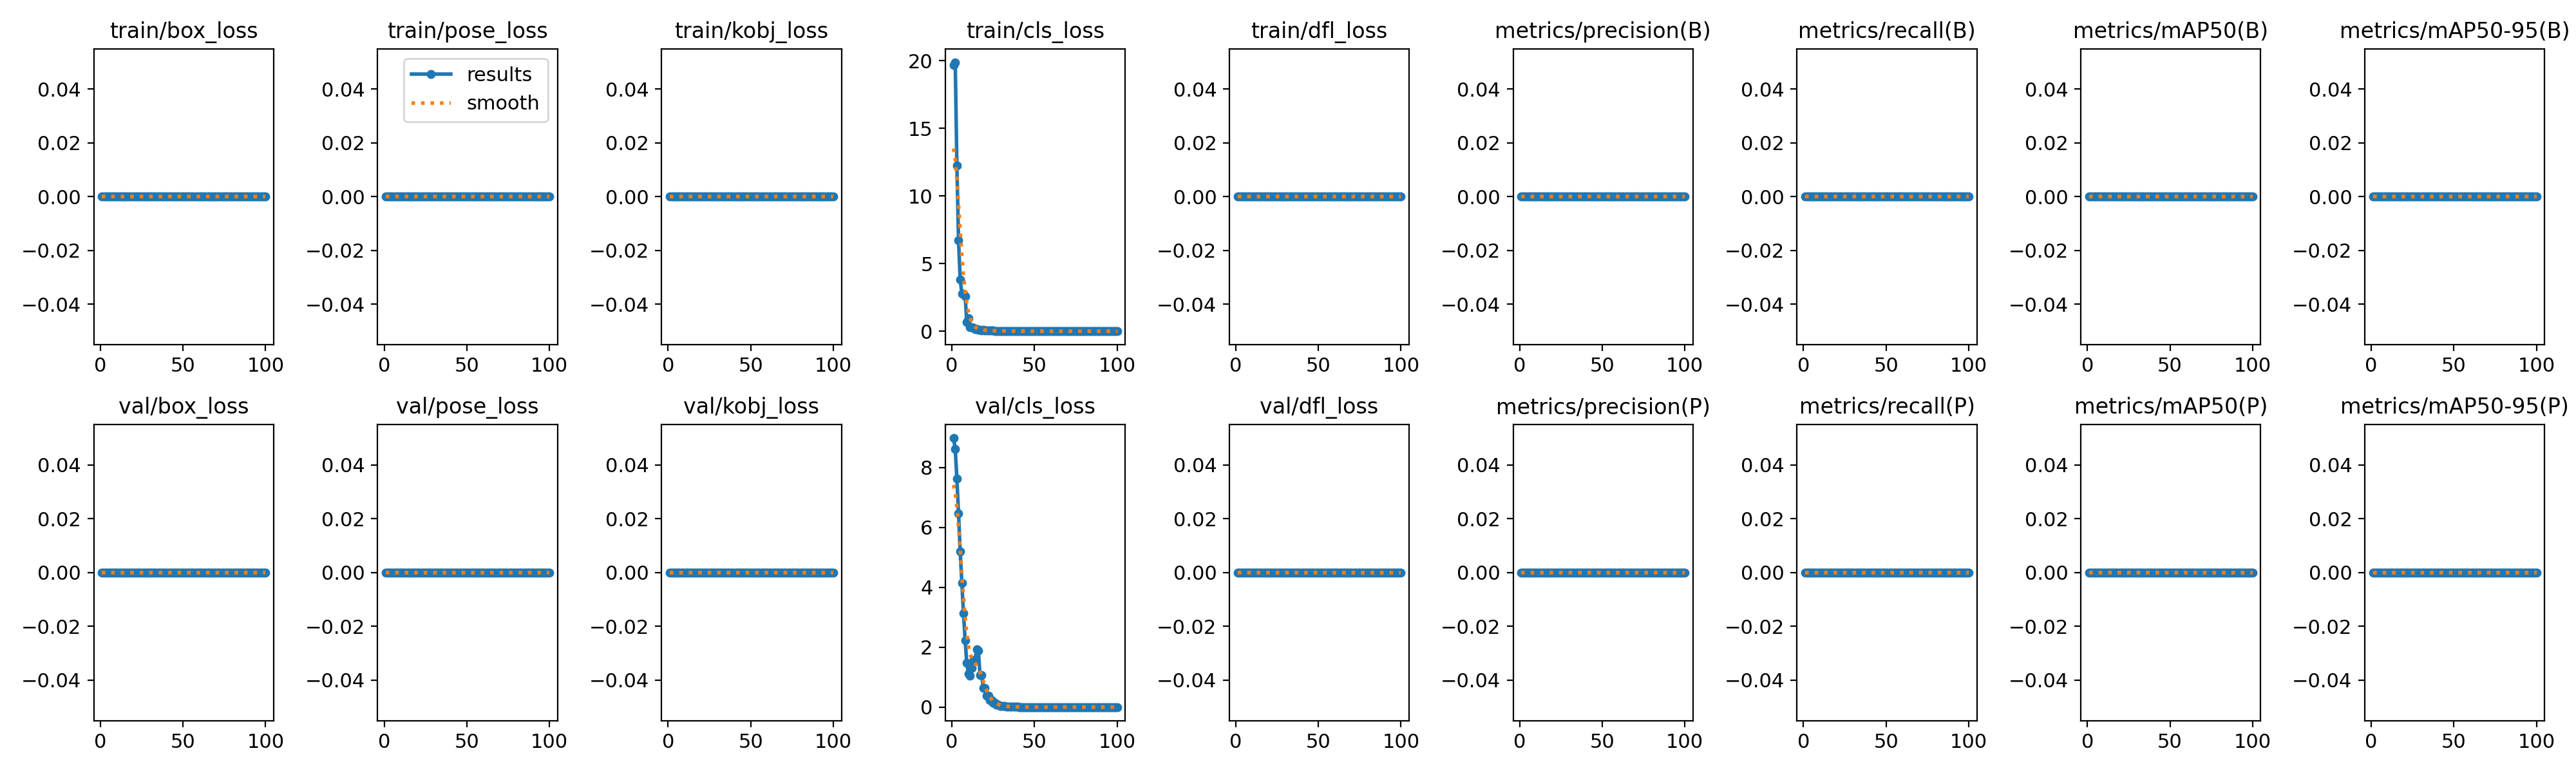

The data file committed next to this chart (first rows):
epoch, time, train/box_loss, train/pose_loss, train/kobj_loss, train/cls_loss, train/dfl_loss, metrics/precision(B), metrics/recall(B), metrics/mAP50(B), metrics/mAP50-95(B), metrics/precision(P), metrics/recall(P), metrics/mAP50(P), metrics/mAP50-95(P), val/box_loss, val/pose_loss, val/kobj_loss, val/cls_loss, val/dfl_loss, lr/pg0, lr/pg1, lr/pg2
1, 0.5689, 0, 0, 0, 19.68, 0, 0, 0, 0, 0, 0, 0, 0, 0, 0, 0, 0, 8.986, 0, 0, 0, 0
2, 1.21, 0, 0, 0, 19.88, 0, 0, 0, 0, 0, 0, 0, 0, 0, 0, 0, 0, 8.619, 0, 1.9802e-05, 1.9802e-05, 1.9802e-05
3, 1.752, 0, 0, 0, 12.27, 0, 0, 0, 0, 0, 0, 0, 0, 0, 0, 0, 0, 7.629, 0, 3.9208e-05, 3.9208e-05, 3.9208e-05
4, 2.297, 0, 0, 0, 6.706, 0, 0, 0, 0, 0, 0, 0, 0, 0, 0, 0, 0, 6.465, 0, 5.8218e-05, 5.8218e-05, 5.8218e-05
5, 2.861, 0, 0, 0, 3.842, 0, 0, 0, 0, 0, 0, 0, 0, 0, 0, 0, 0, 5.194, 0, 7.6832e-05, 7.6832e-05, 7.6832e-05
6, 3.386, 0, 0, 0, 2.796, 0, 0, 0, 0, 0, 0, 0, 0, 0, 0, 0, 0, 4.153, 0, 9.505e-05, 9.505e-05, 9.505e-05
7, 3.931, 0, 0, 0, 2.791, 0, 0, 0, 0, 0, 0, 0, 0, 0, 0, 0, 0, 3.127, 0, 0.0001129, 0.0001129, 0.0001129
8, 4.47, 0, 0, 0, 2.589, 0, 0, 0, 0, 0, 0, 0, 0, 0, 0, 0, 0, 2.229, 0, 0.0001303, 0.0001303, 0.0001303
9, 5, 0, 0, 0, 0.68, 0, 0, 0, 0, 0, 0, 0, 0, 0, 0, 0, 0, 1.471, 0, 0.0001473, 0.0001473, 0.0001473
10, 5.544, 0, 0, 0, 0.9742, 0, 0, 0, 0, 0, 0, 0, 0, 0, 0, 0, 0, 1.113, 0, 0.000164, 0.000164, 0.000164
11, 6.079, 0, 0, 0, 0.3125, 0, 0, 0, 0, 0, 0, 0, 0, 0, 0, 0, 0, 1.052, 0, 0.0001802, 0.0001802, 0.0001802
12, 6.644, 0, 0, 0, 0.3077, 0, 0, 0, 0, 0, 0, 0, 0, 0, 0, 0, 0, 1.313, 0, 0.000196, 0.000196, 0.000196
13, 7.188, 0, 0, 0, 0.2589, 0, 0, 0, 0, 0, 0, 0, 0, 0, 0, 0, 0, 1.557, 0, 0.0002115, 0.0002115, 0.0002115
14, 7.767, 0, 0, 0, 0.1526, 0, 0, 0, 0, 0, 0, 0, 0, 0, 0, 0, 0, 1.587, 0, 0.0002265, 0.0002265, 0.0002265
15, 8.401, 0, 0, 0, 0.1558, 0, 0, 0, 0, 0, 0, 0, 0, 0, 0, 0, 0, 1.923, 0, 0.0002412, 0.0002412, 0.0002412
16, 8.949, 0, 0, 0, 0.1172, 0, 0, 0, 0, 0, 0, 0, 0, 0, 0, 0, 0, 1.889, 0, 0.0002555, 0.0002555, 0.0002555
17, 9.502, 0, 0, 0, 0.1299, 0, 0, 0, 0, 0, 0, 0, 0, 0, 0, 0, 0, 1.076, 0, 0.0002693, 0.0002693, 0.0002693
18, 10.01, 0, 0, 0, 0.07768, 0, 0, 0, 0, 0, 0, 0, 0, 0, 0, 0, 0, 1.076, 0, 0.0002828, 0.0002828, 0.0002828
19, 10.59, 0, 0, 0, 0.1064, 0, 0, 0, 0, 0, 0, 0, 0, 0, 0, 0, 0, 0.6382, 0, 0.0002958, 0.0002958, 0.0002958
20, 11.1, 0, 0, 0, 0.05972, 0, 0, 0, 0, 0, 0, 0, 0, 0, 0, 0, 0, 0.6382, 0, 0.0003085, 0.0003085, 0.0003085
21, 11.66, 0, 0, 0, 0.06455, 0, 0, 0, 0, 0, 0, 0, 0, 0, 0, 0, 0, 0.3737, 0, 0.0003208, 0.0003208, 0.0003208
22, 12.18, 0, 0, 0, 0.0501, 0, 0, 0, 0, 0, 0, 0, 0, 0, 0, 0, 0, 0.3737, 0, 0.0003327, 0.0003327, 0.0003327
23, 12.73, 0, 0, 0, 0.0651, 0, 0, 0, 0, 0, 0, 0, 0, 0, 0, 0, 0, 0.2293, 0, 0.0003442, 0.0003442, 0.0003442
24, 13.24, 0, 0, 0, 0.05139, 0, 0, 0, 0, 0, 0, 0, 0, 0, 0, 0, 0, 0.2293, 0, 0.0003553, 0.0003553, 0.0003553
25, 13.78, 0, 0, 0, 0.04311, 0, 0, 0, 0, 0, 0, 0, 0, 0, 0, 0, 0, 0.1412, 0, 0.000366, 0.000366, 0.000366
26, 14.29, 0, 0, 0, 0.03781, 0, 0, 0, 0, 0, 0, 0, 0, 0, 0, 0, 0, 0.1412, 0, 0.0003763, 0.0003763, 0.0003763
27, 14.85, 0, 0, 0, 0.03448, 0, 0, 0, 0, 0, 0, 0, 0, 0, 0, 0, 0, 0.0856, 0, 0.0003862, 0.0003862, 0.0003862
28, 15.36, 0, 0, 0, 0.02491, 0, 0, 0, 0, 0, 0, 0, 0, 0, 0, 0, 0, 0.0856, 0, 0.0003957, 0.0003957, 0.0003957
29, 16, 0, 0, 0, 0.02926, 0, 0, 0, 0, 0, 0, 0, 0, 0, 0, 0, 0, 0.04932, 0, 0.0004048, 0.0004048, 0.0004048
30, 16.51, 0, 0, 0, 0.02816, 0, 0, 0, 0, 0, 0, 0, 0, 0, 0, 0, 0, 0.04932, 0, 0.0004135, 0.0004135, 0.0004135
31, 17.09, 0, 0, 0, 0.02791, 0, 0, 0, 0, 0, 0, 0, 0, 0, 0, 0, 0, 0.03555, 0, 0.0004218, 0.0004218, 0.0004218
32, 17.62, 0, 0, 0, 0.0225, 0, 0, 0, 0, 0, 0, 0, 0, 0, 0, 0, 0, 0.03555, 0, 0.0004297, 0.0004297, 0.0004297
33, 18.17, 0, 0, 0, 0.02388, 0, 0, 0, 0, 0, 0, 0, 0, 0, 0, 0, 0, 0.02709, 0, 0.0004372, 0.0004372, 0.0004372
34, 18.67, 0, 0, 0, 0.02415, 0, 0, 0, 0, 0, 0, 0, 0, 0, 0, 0, 0, 0.02709, 0, 0.0004444, 0.0004444, 0.0004444
35, 19.22, 0, 0, 0, 0.02039, 0, 0, 0, 0, 0, 0, 0, 0, 0, 0, 0, 0, 0.01834, 0, 0.0004511, 0.0004511, 0.0004511
36, 19.74, 0, 0, 0, 0.01746, 0, 0, 0, 0, 0, 0, 0, 0, 0, 0, 0, 0, 0.01834, 0, 0.0004574, 0.0004574, 0.0004574
37, 20.32, 0, 0, 0, 0.0192, 0, 0, 0, 0, 0, 0, 0, 0, 0, 0, 0, 0, 0.01233, 0, 0.0004634, 0.0004634, 0.0004634
38, 20.83, 0, 0, 0, 0.01668, 0, 0, 0, 0, 0, 0, 0, 0, 0, 0, 0, 0, 0.01233, 0, 0.0004689, 0.0004689, 0.0004689
39, 21.39, 0, 0, 0, 0.01617, 0, 0, 0, 0, 0, 0, 0, 0, 0, 0, 0, 0, 0.00902, 0, 0.0004741, 0.0004741, 0.0004741
40, 21.91, 0, 0, 0, 0.01698, 0, 0, 0, 0, 0, 0, 0, 0, 0, 0, 0, 0, 0.00902, 0, 0.0004788, 0.0004788, 0.0004788
41, 22.48, 0, 0, 0, 0.01348, 0, 0, 0, 0, 0, 0, 0, 0, 0, 0, 0, 0, 0.00733, 0, 0.0004832, 0.0004832, 0.0004832
42, 23.01, 0, 0, 0, 0.01297, 0, 0, 0, 0, 0, 0, 0, 0, 0, 0, 0, 0, 0.00733, 0, 0.0004872, 0.0004872, 0.0004872
43, 23.65, 0, 0, 0, 0.01293, 0, 0, 0, 0, 0, 0, 0, 0, 0, 0, 0, 0, 0.00601, 0, 0.0004907, 0.0004907, 0.0004907
44, 24.16, 0, 0, 0, 0.0128, 0, 0, 0, 0, 0, 0, 0, 0, 0, 0, 0, 0, 0.00601, 0, 0.0004939, 0.0004939, 0.0004939
45, 24.74, 0, 0, 0, 0.01412, 0, 0, 0, 0, 0, 0, 0, 0, 0, 0, 0, 0, 0.00523, 0, 0.0004967, 0.0004967, 0.0004967
46, 25.25, 0, 0, 0, 0.01119, 0, 0, 0, 0, 0, 0, 0, 0, 0, 0, 0, 0, 0.00523, 0, 0.0004991, 0.0004991, 0.0004991
47, 25.81, 0, 0, 0, 0.01136, 0, 0, 0, 0, 0, 0, 0, 0, 0, 0, 0, 0, 0.00471, 0, 0.000501, 0.000501, 0.000501
48, 26.32, 0, 0, 0, 0.01138, 0, 0, 0, 0, 0, 0, 0, 0, 0, 0, 0, 0, 0.00471, 0, 0.0005026, 0.0005026, 0.0005026
49, 26.87, 0, 0, 0, 0.01243, 0, 0, 0, 0, 0, 0, 0, 0, 0, 0, 0, 0, 0.0045, 0, 0.0005038, 0.0005038, 0.0005038
50, 27.38, 0, 0, 0, 0.01098, 0, 0, 0, 0, 0, 0, 0, 0, 0, 0, 0, 0, 0.0045, 0, 0.0005046, 0.0005046, 0.0005046
51, 27.95, 0, 0, 0, 0.0105, 0, 0, 0, 0, 0, 0, 0, 0, 0, 0, 0, 0, 0.00432, 0, 0.000505, 0.000505, 0.000505
52, 28.47, 0, 0, 0, 0.00998, 0, 0, 0, 0, 0, 0, 0, 0, 0, 0, 0, 0, 0.00432, 0, 0.000505, 0.000505, 0.000505
53, 29.01, 0, 0, 0, 0.0103, 0, 0, 0, 0, 0, 0, 0, 0, 0, 0, 0, 0, 0.00432, 0, 0.0005046, 0.0005046, 0.0005046
54, 29.55, 0, 0, 0, 0.01101, 0, 0, 0, 0, 0, 0, 0, 0, 0, 0, 0, 0, 0.00439, 0, 0.0005038, 0.0005038, 0.0005038
55, 30.05, 0, 0, 0, 0.00982, 0, 0, 0, 0, 0, 0, 0, 0, 0, 0, 0, 0, 0.00439, 0, 0.0005026, 0.0005026, 0.0005026
56, 30.55, 0, 0, 0, 0.00927, 0, 0, 0, 0, 0, 0, 0, 0, 0, 0, 0, 0, 0.00439, 0, 0.000501, 0.000501, 0.000501
57, 31.13, 0, 0, 0, 0.00943, 0, 0, 0, 0, 0, 0, 0, 0, 0, 0, 0, 0, 0.00441, 0, 0.0004991, 0.0004991, 0.0004991
58, 31.75, 0, 0, 0, 0.00887, 0, 0, 0, 0, 0, 0, 0, 0, 0, 0, 0, 0, 0.00441, 0, 0.0004967, 0.0004967, 0.0004967
59, 32.28, 0, 0, 0, 0.00861, 0, 0, 0, 0, 0, 0, 0, 0, 0, 0, 0, 0, 0.00441, 0, 0.0004939, 0.0004939, 0.0004939
60, 32.97, 0, 0, 0, 0.00929, 0, 0, 0, 0, 0, 0, 0, 0, 0, 0, 0, 0, 0.0045, 0, 0.0004908, 0.0004908, 0.0004908
... 40 more rows
